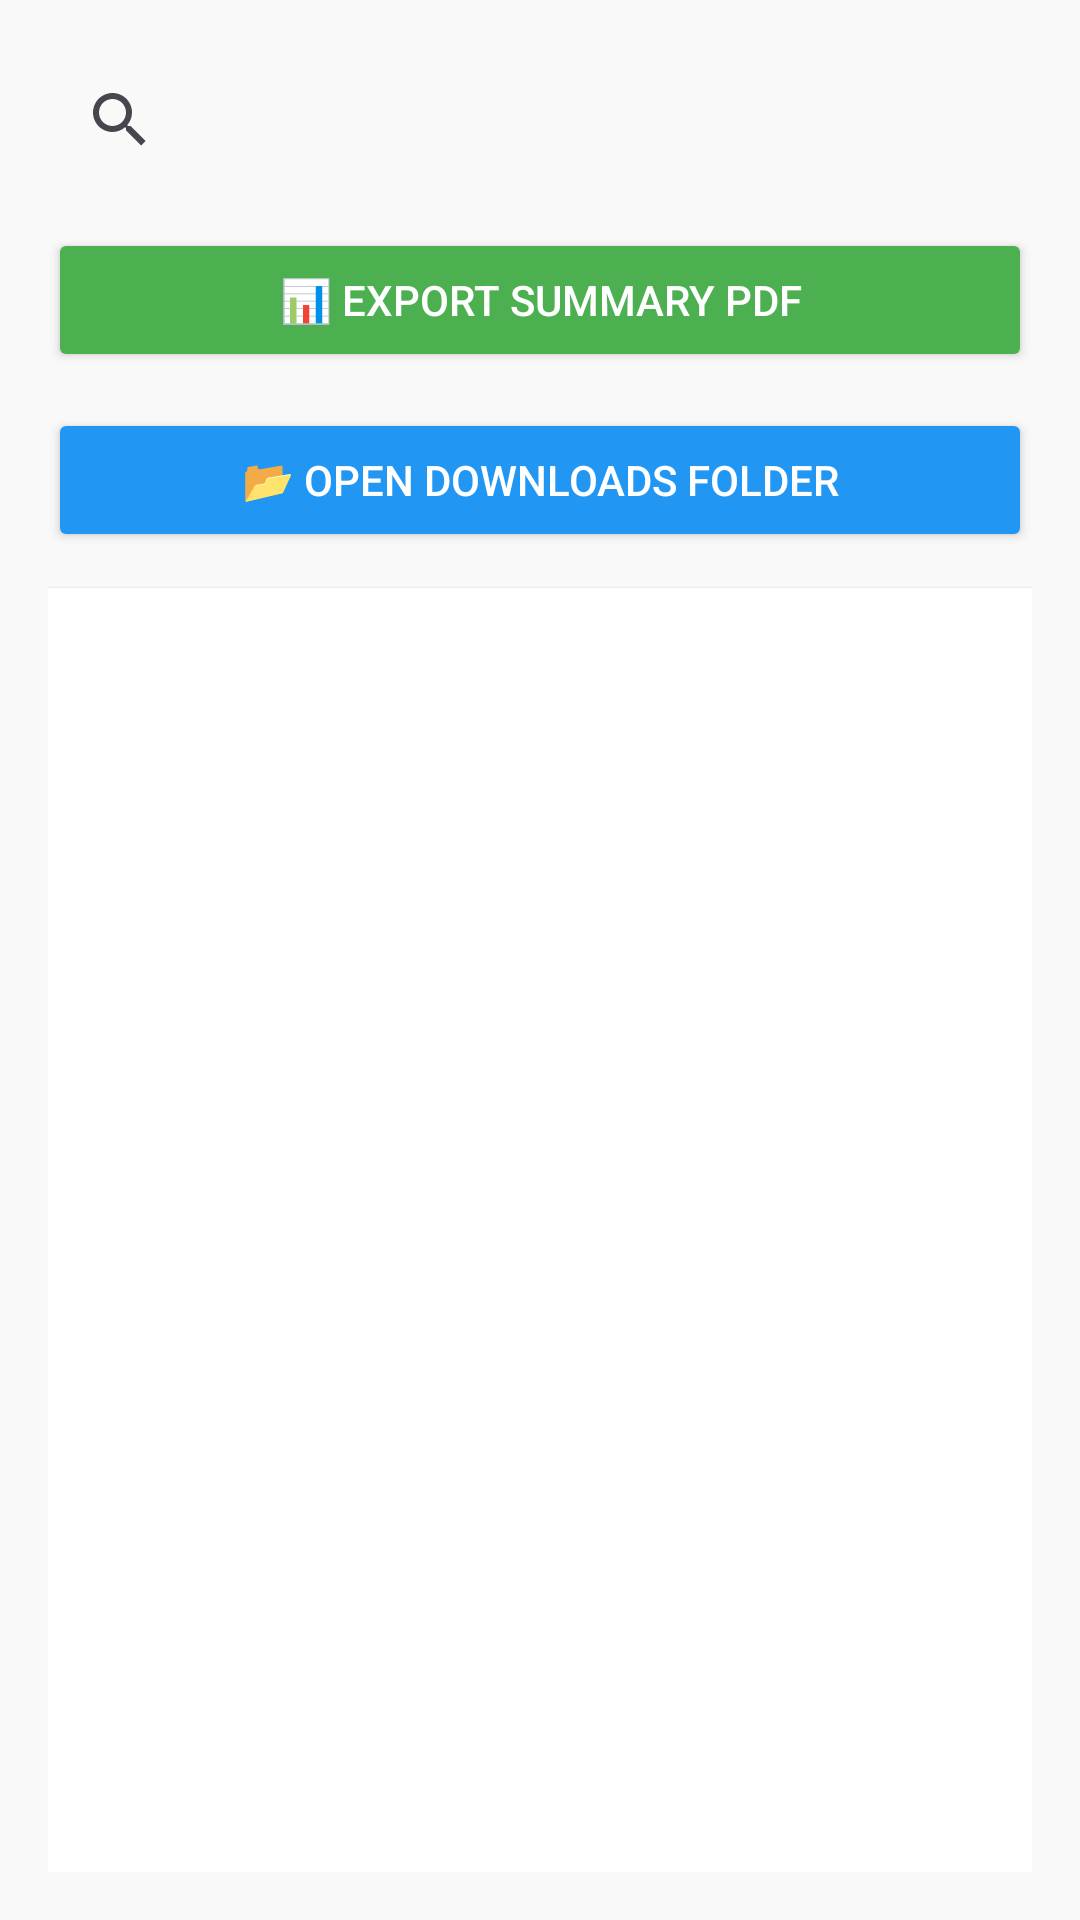

This screen was rendered from an Android layout file. Write that file and the resources it references.
<!-- AndroidManifest.xml: application theme Theme.TailorManagementSystem -->
<!-- res/layout/activity_invoice_history.xml -->
<?xml version="1.0" encoding="utf-8"?>

<LinearLayout
    xmlns:android="http://schemas.android.com/apk/res/android"
    android:orientation="vertical"
    android:layout_width="match_parent"
    android:layout_height="match_parent"
    android:padding="16dp"
    android:background="#F9F9F9">

    
    <androidx.appcompat.widget.SearchView
        android:id="@+id/search_view"
        android:layout_width="match_parent"
        android:layout_height="wrap_content"
        android:queryHint="Search by name or order ID"
        android:iconifiedByDefault="false"
        android:layout_marginBottom="12dp" />

    
    <Button
        android:id="@+id/btn_export_summary"
        android:layout_width="match_parent"
        android:layout_height="wrap_content"
        android:text="📊 Export Summary PDF"
        android:textColor="#FFFFFF"
        android:backgroundTint="#4CAF50"
        android:layout_marginBottom="12dp"
        android:elevation="2dp" />

    
    <Button
        android:id="@+id/btn_open_folder"
        android:layout_width="match_parent"
        android:layout_height="wrap_content"
        android:text="📂 Open Downloads Folder"
        android:textColor="#FFFFFF"
        android:backgroundTint="#2196F3"
        android:layout_marginBottom="12dp"
        android:elevation="2dp" />

    
    <androidx.recyclerview.widget.RecyclerView
        android:id="@+id/recycler_invoices"
        android:layout_width="match_parent"
        android:layout_height="0dp"
        android:layout_weight="1"
        android:clipToPadding="false"
        android:background="#FFFFFF"
        android:elevation="1dp" />
</LinearLayout>
<!-- resources referenced by this layout -->
<resources>
  <style name="Theme.TailorManagementSystem" parent="Base.Theme.TailorManagementSystem" />
  <style name="Base.Theme.TailorManagementSystem" parent="Theme.Material3.DayNight.NoActionBar">
          
          
      </style>
</resources>
